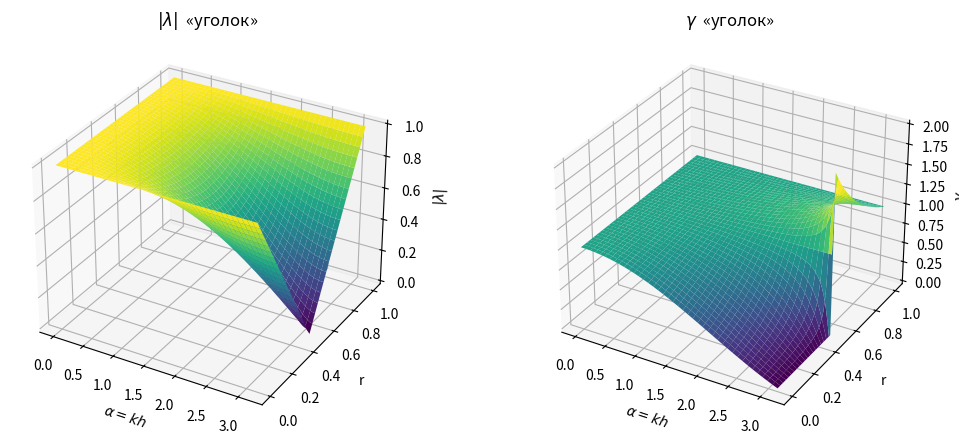
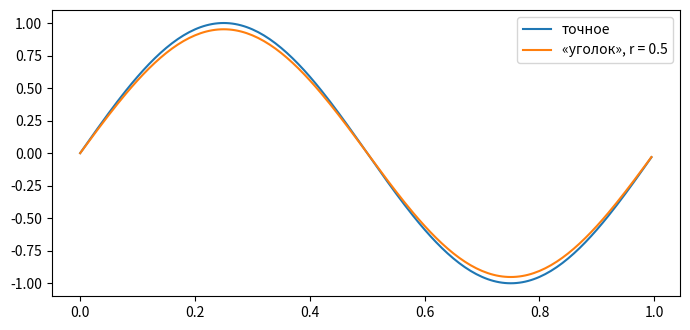

Here is the Python script that generated these plots, in order:
# -*- coding: utf-8 -*-
"""Практика к §5-§6: паспорт явной схемы для уравнения переноса u_t + a u_x = 0.

Заготовка. Всё, что относится к схеме «уголок», написано целиком — это эталон
из §5, на нём в задании A проверяется, что инструмент считает правильно.
Схему своего варианта вы дописываете сами: функция шага и множитель перехода.

Запуск:  python s1-06-practice.py
Нужны numpy и matplotlib.
"""
import numpy as np
import matplotlib.pyplot as plt

A = 1.0            # скорость переноса
L = 1.0            # длина отрезка, условия периодические

# --------------------------------------------------------------------------
# Начальные условия (все четыре из задания D)
# --------------------------------------------------------------------------
def u0_sine(x):    return np.sin(2 * np.pi * x / L)
def u0_gauss(x):   return np.exp(-(x - 0.5 * L) ** 2 / (2 * 0.05 ** 2))
def u0_step(x):    return np.where(x >= 0.5 * L, 1.0, 0.0)
def u0_square(x):  return np.where((x >= 0.3 * L) & (x <= 0.6 * L), 1.0, 0.0)

PROFILES = {'sine': u0_sine, 'gauss': u0_gauss, 'step': u0_step, 'square': u0_square}


def grid(N):
    """Равномерная сетка на [0, L) — последний узел совпадает с первым по периоду."""
    h = L / N
    return np.arange(N) * h, h


def exact(u0, x, t):
    """Точное решение: начальный профиль, сдвинутый на A*t по периоду."""
    return u0(np.mod(x - A * t, L))


# --------------------------------------------------------------------------
# Шаг схемы. u — массив значений на слое n, возвращается слой n+1.
# np.roll(u, +1) — это u_{j-1}, np.roll(u, -1) — это u_{j+1} (периодичность даром).
# --------------------------------------------------------------------------
def step_upwind(u, r):
    """Эталон: «уголок» (§5.3). Первый порядок, схемная вязкость a h (1-r)/2."""
    return u - r * (u - np.roll(u, 1))


def step_variant(u, r, q=0.0):
    """ЗДЕСЬ схема вашего варианта (двухслойная).

    Аргумент q нужен только варианту В6. Верните массив значений слоя n+1.
    """
    raise NotImplementedError('впишите схему своего варианта')


def step_variant3(u_new_prev, u_prev, r):
    """ЗДЕСЬ трёхслойная схема (вариант В4): по слоям n и n-1 вернуть слой n+1."""
    raise NotImplementedError('впишите трёхслойную схему своего варианта')


def run(step, u0, r, N, T, **kw):
    """Двухслойная схема: M = T/tau шагов. Возвращает x, численное и точное решение."""
    x, h = grid(N)
    tau = r * h / A
    M = int(round(T / tau))
    u = u0(x)
    for _ in range(M):
        u = step(u, r, **kw)
    return x, u, exact(u0, x, M * tau)


def run3(step3, start_step, u0, r, N, T, **kw):
    """Трёхслойная схема: первый слой считается двухслойной схемой start_step."""
    x, h = grid(N)
    tau = r * h / A
    M = int(round(T / tau))
    u_old = u0(x)
    u = start_step(u_old, r)
    for _ in range(M - 1):
        u_old, u = u, step3(u, u_old, r, **kw)
    return x, u, exact(u0, x, M * tau)


# --------------------------------------------------------------------------
# Меры качества (задание D)
# --------------------------------------------------------------------------
def norms(u, ue, h):
    e = u - ue
    return {'L1': h * np.sum(np.abs(e)),
            'L2': np.sqrt(h * np.sum(e ** 2)),
            'C': np.max(np.abs(e)),
            'TV': np.sum(np.abs(np.roll(u, -1) - u)),
            'min': u.min(), 'max': u.max()}


# --------------------------------------------------------------------------
# Множитель перехода и поверхности (задания A и C)
# --------------------------------------------------------------------------
def lam_upwind(alpha, r):
    """λ «уголка»: 1 - r + r e^{-i alpha}."""
    return 1 - r + r * np.exp(-1j * alpha)


def lam_variant(alpha, r, q=0.0):
    """ЗДЕСЬ множитель перехода вашего варианта — формулой, полученной вручную.

    Для трёхслойной схемы верните тот корень квадратного уравнения, который при
    tau -> 0 стремится к единице (физический); второй разберите отдельно.
    """
    raise NotImplementedError('впишите λ(alpha, r) своего варианта')


def surfaces(lam, r_max=1.0, n_a=121, n_r=81, title=''):
    """Диссипативная |λ|(alpha, r) и дисперсионная gamma = arg λ /(r alpha)."""
    alpha = np.linspace(1e-6, np.pi, n_a)
    r = np.linspace(1e-6, r_max, n_r)
    AL, R = np.meshgrid(alpha, r, indexing='ij')
    lv = lam(AL, R)
    mod = np.abs(lv)
    gamma = np.angle(lv) / (-R * AL)      # знак: волна бежит вправо, arg λ < 0
    fig = plt.figure(figsize=(11, 4.5))
    for k, (Z, name) in enumerate(((mod, r'$|\lambda|$'), (gamma, r'$\gamma$')), start=1):
        ax = fig.add_subplot(1, 2, k, projection='3d')
        ax.plot_surface(AL, R, Z, cmap='viridis', linewidth=0, antialiased=True)
        ax.set_xlabel(r'$\alpha = kh$'); ax.set_ylabel('r'); ax.set_zlabel(name)
        ax.set_title(name + ('  ' + title if title else ''))
    fig.tight_layout()
    return fig


# --------------------------------------------------------------------------
# Задание A: инструмент проверяется на «уголке»
# --------------------------------------------------------------------------
if __name__ == '__main__':
    surfaces(lam_upwind, r_max=1.0, title='«уголок»')

    N, T, r = 200, 1.0, 0.5
    for name in ('sine', 'gauss', 'step', 'square'):
        x, u, ue = run(step_upwind, PROFILES[name], r, N, T)
        h = L / N
        m = norms(u, ue, h)
        print('%-7s r=%.2f  L1=%.3e  L2=%.3e  C=%.3e  TV=%.3f  min=%+.3f  max=%+.3f'
              % (name, r, m['L1'], m['L2'], m['C'], m['TV'], m['min'], m['max']))

    x, u, ue = run(step_upwind, u0_sine, r, N, T)
    plt.figure(figsize=(7, 3.4))
    plt.plot(x, ue, label='точное'); plt.plot(x, u, label='«уголок», r = 0.5')
    plt.legend(); plt.tight_layout()
    plt.show()
